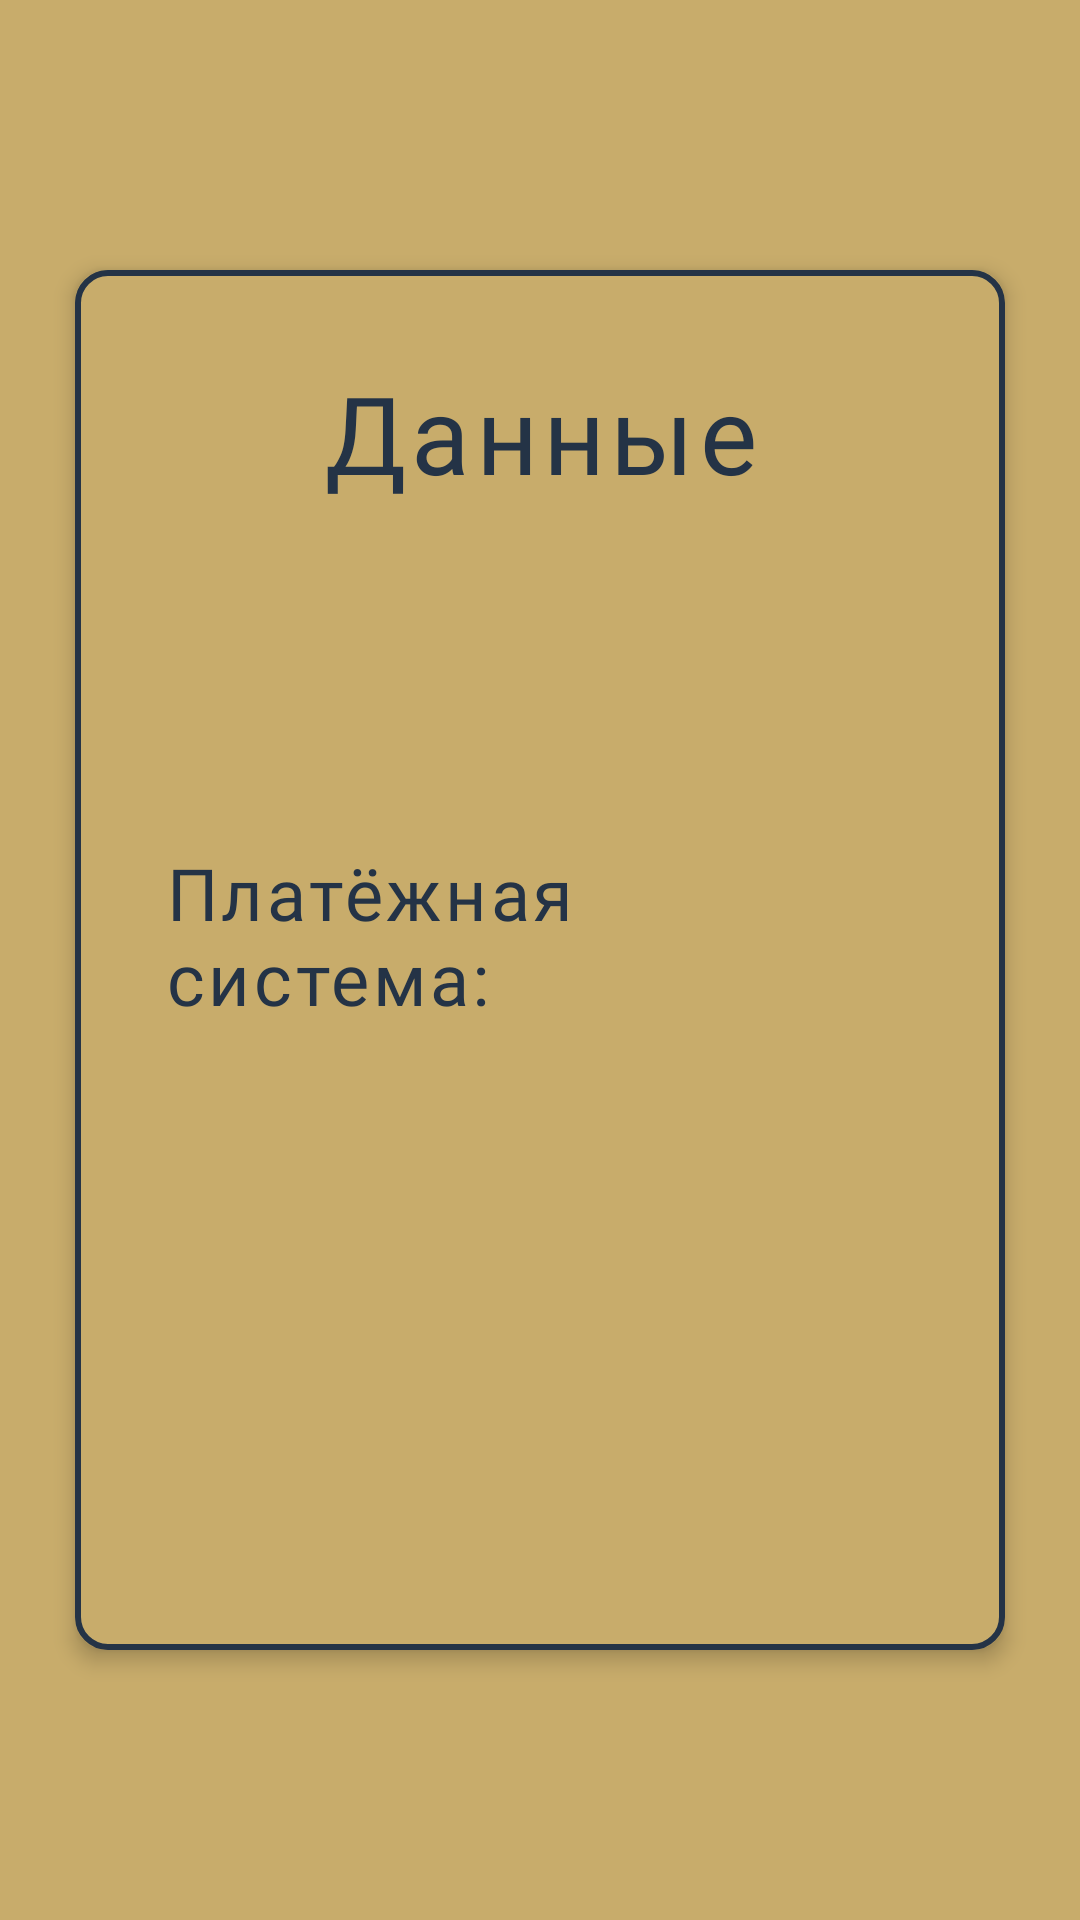

The Android layout XML behind this screen, and the referenced resources:
<!-- AndroidManifest.xml: application theme Theme.BinChecker -->
<!-- res/layout/fragment_bin_result.xml -->
<androidx.constraintlayout.widget.ConstraintLayout xmlns:android="http://schemas.android.com/apk/res/android"
    xmlns:app="http://schemas.android.com/apk/res-auto"
    xmlns:tools="http://schemas.android.com/tools"
    android:id="@+id/main"
    android:layout_width="match_parent"
    android:layout_height="match_parent"
    tools:context=".presentation.binsearch.BinSearchFragment">

    <androidx.cardview.widget.CardView
        android:id="@+id/cardContainer"
        android:layout_width="match_parent"
        android:layout_height="match_parent"
        android:layout_marginHorizontal="25dp"
        android:layout_marginVertical="90dp"
        app:cardBackgroundColor="@android:color/transparent"
        app:cardCornerRadius="10dp"
        app:cardElevation="4dp"
        app:layout_constraintEnd_toEndOf="parent"
        app:layout_constraintStart_toStartOf="parent"
        app:layout_constraintTop_toTopOf="parent">

        <LinearLayout
            android:layout_width="match_parent"
            android:layout_height="match_parent"
            android:background="@drawable/border_background"
            android:orientation="vertical"
            android:padding="30dp">

            <TextView
                android:id="@+id/title"
                android:layout_width="wrap_content"
                android:layout_height="wrap_content"
                android:layout_gravity="center"
                android:fontFamily="@font/alegreya_sc_extra_bold"
                android:gravity="center"
                android:letterSpacing="0.05"
                android:text="@string/data"
                android:textColor="@color/on_background_primary"
                android:textSize="36sp" />

            
            <com.google.android.material.textfield.TextInputLayout
                android:layout_width="match_parent"
                android:layout_height="wrap_content"
                android:layout_marginTop="16dp"
                android:hint="@string/enter_bin"
                android:textColorHint="@color/on_background_secondary"
                app:boxBackgroundMode="outline"
                app:boxCornerRadiusBottomEnd="10dp"
                app:boxCornerRadiusBottomStart="10dp"
                app:boxCornerRadiusTopEnd="10dp"
                app:boxCornerRadiusTopStart="10dp"
                app:boxStrokeColor="@color/on_background_primary"
                app:boxStrokeWidth="2dp"
                app:boxStrokeWidthFocused="2dp"
                app:counterMaxLength="8"
                app:cursorColor="@color/on_background_primary" />

            <TextView
                android:id="@+id/textViewBin"
                android:layout_width="match_parent"
                android:layout_height="wrap_content"
                android:fontFamily="@font/alegreya_sc_regular"
                android:letterSpacing="0.05"
                android:text="@null"
                android:textColor="@color/on_background_primary"
                android:textSize="24sp" />

            <TextView
                android:id="@+id/textViewCountry"
                android:layout_width="match_parent"
                android:layout_height="wrap_content"
                android:fontFamily="@font/alegreya_sc_regular"
                android:letterSpacing="0.05"
                android:text="@null"
                android:textColor="@color/on_background_primary"
                android:textSize="24sp" />

            <TextView
                android:id="@+id/textViewType"
                android:layout_width="match_parent"
                android:layout_height="wrap_content"
                android:fontFamily="@font/alegreya_sc_regular"
                android:letterSpacing="0.05"
                android:text="@null"
                android:textColor="@color/on_background_primary"
                android:textSize="24sp" />

            <TextView
                android:layout_width="match_parent"
                android:layout_height="wrap_content"
                android:fontFamily="@font/alegreya_sc_regular"
                android:letterSpacing="0.05"
                android:text="@string/scheme"
                android:textColor="@color/on_background_primary"
                android:textSize="24sp" />

            <TextView
                android:id="@+id/textViewScheme"
                android:layout_width="match_parent"
                android:layout_height="wrap_content"
                android:fontFamily="@font/alegreya_sc_regular"
                android:letterSpacing="0.05"
                android:text="@null"
                android:textColor="@color/on_background_primary"
                android:textSize="24sp" />

            <TextView
                android:id="@+id/textViewBankInfo"
                android:layout_width="match_parent"
                android:layout_height="wrap_content"
                android:fontFamily="@font/alegreya_sc_regular"
                android:letterSpacing="0.05"
                android:text="@null"
                android:textColor="@color/on_background_primary"
                android:textSize="24sp" />

        </LinearLayout>
    </androidx.cardview.widget.CardView>
</androidx.constraintlayout.widget.ConstraintLayout>
<!-- resources referenced by this layout -->
<resources>
  <color name="on_background_primary">#243346</color>
  <color name="on_background_secondary">#546059</color>
  <!-- drawable border_background (drawable) -->
  <?xml version="1.0" encoding="utf-8"?>
  <shape xmlns:android="http://schemas.android.com/apk/res/android"
      android:shape="rectangle">
  
      <solid android:color="@color/background" />
  
      <stroke
          android:width="2dp"
          android:color="@color/on_background_primary" />
  
      <corners android:radius="10dp" />
  
      <padding
          android:bottom="30dp"
          android:left="30dp"
          android:right="30dp"
          android:top="30dp" />
  </shape>
  <string name="data">Данные</string>
  <string name="enter_bin">Введите BIN (6–8 цифр)</string>
  <string name="scheme">Платёжная система:</string>
  <style name="Theme.BinChecker" parent="Base.Theme.BinChecker" />
  <color name="background">#C8AC6B</color>
  <style name="Base.Theme.BinChecker" parent="Theme.Material3.DayNight.NoActionBar">
          
          <item name="android:windowBackground">@color/background</item>
          
      </style>
</resources>
